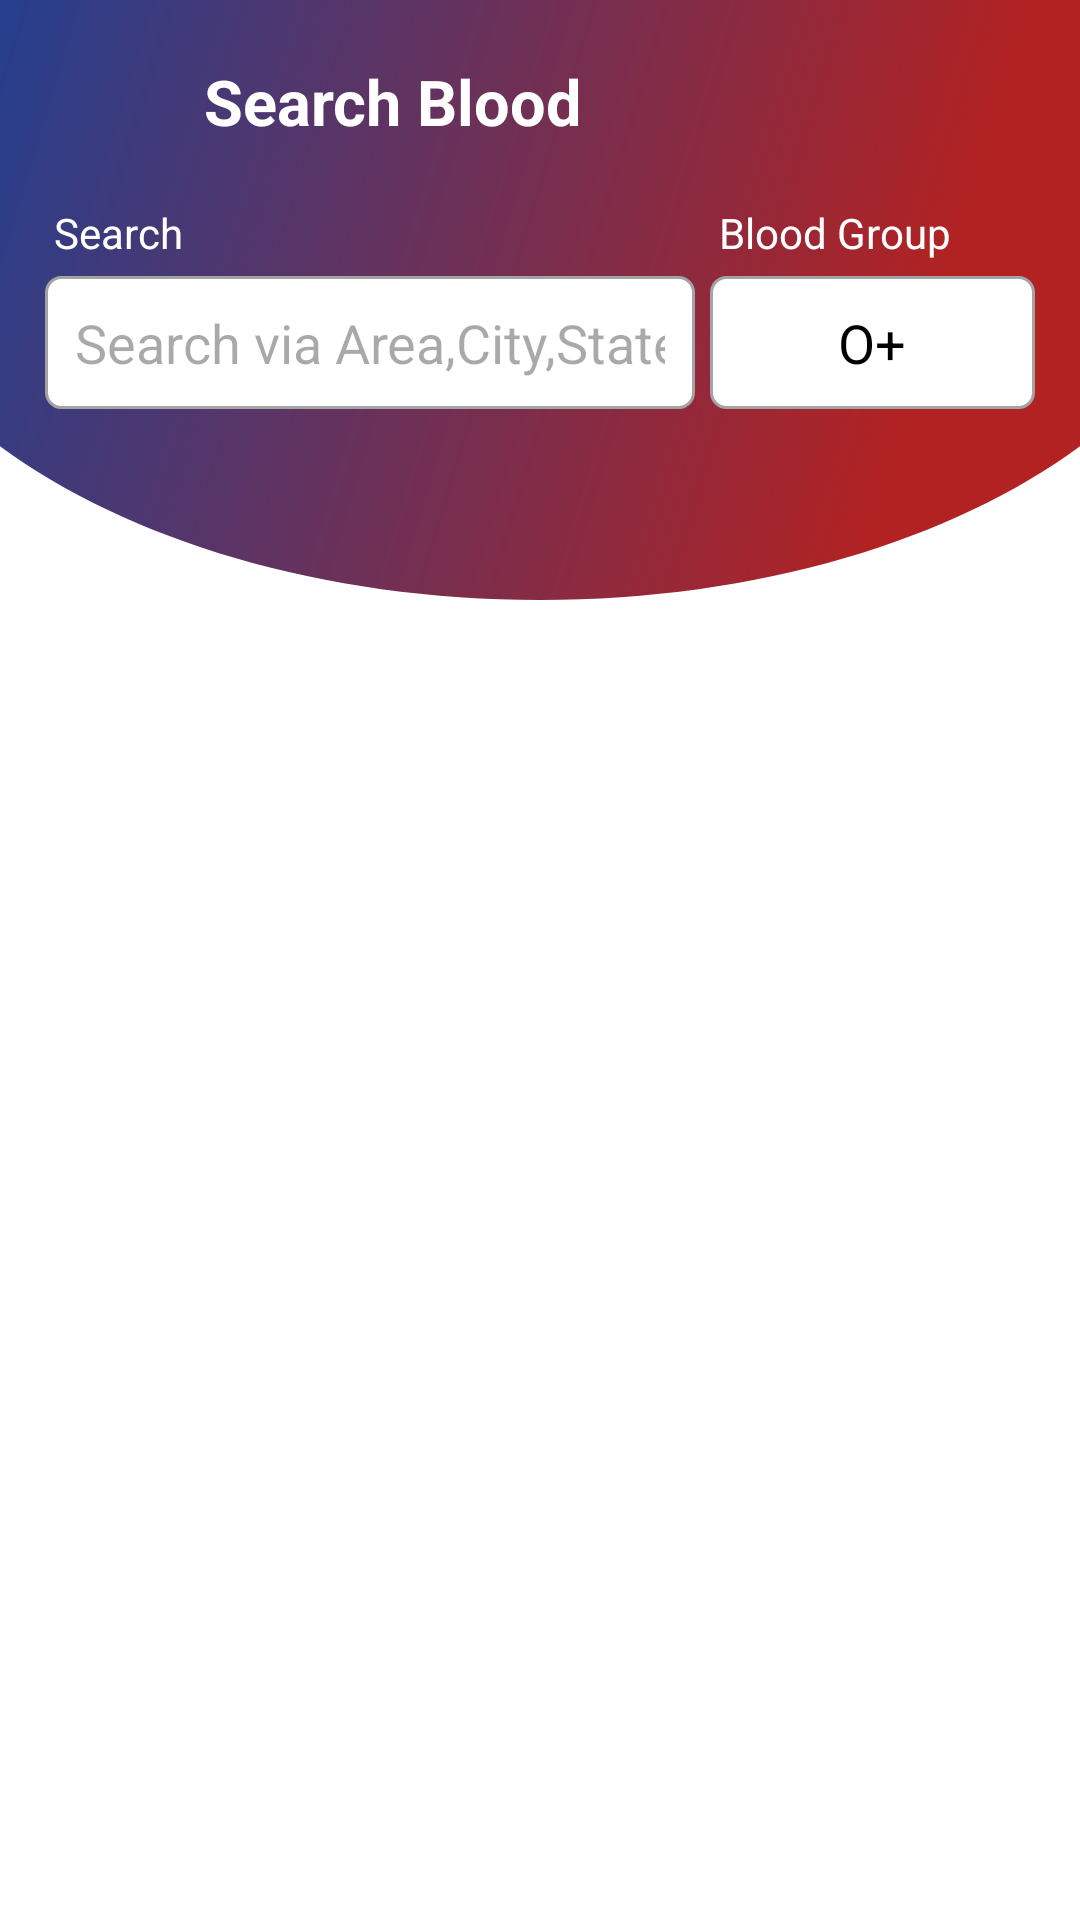

Here is an Android app screen rendered from its layout file. Give the layout XML and the strings, colors and styles it references.
<!-- AndroidManifest.xml: application theme Theme.UOS -->
<!-- res/layout/activity_search.xml -->
<?xml version="1.0" encoding="utf-8"?>
<RelativeLayout xmlns:android="http://schemas.android.com/apk/res/android"
    xmlns:app="http://schemas.android.com/apk/res-auto"
    xmlns:tools="http://schemas.android.com/tools"
    android:layout_width="match_parent"
    android:layout_height="match_parent"
    android:background="@color/white"
    tools:context=".ui.activity.SearchActivity">

    <View
        android:id="@+id/bg_top_header"
        android:layout_width="match_parent"
        android:layout_height="200dp"
        android:layout_alignParentTop="true"
        android:background="@drawable/top_header" />

    <LinearLayout
        android:layout_width="match_parent"
        android:layout_height="wrap_content"
        android:orientation="vertical">


        <RelativeLayout
            android:id="@+id/rlTop"
            android:layout_width="match_parent"
            android:layout_height="wrap_content"
            android:layout_alignParentTop="true"
            android:padding="10dp">


            <androidx.appcompat.widget.AppCompatImageView
                android:id="@+id/ivBack"
                android:layout_width="48dp"
                android:layout_height="48dp"
                android:layout_gravity="center"
                android:padding="10dp"
                android:contentDescription="@string/back"
                android:src="@drawable/baseline_arrow_back_ios_24"
                android:tint="@color/back_button" />


            <TextView
                android:layout_width="wrap_content"
                android:layout_height="wrap_content"
                android:layout_centerInParent="true"
                android:layout_marginStart="10dp"
                android:layout_toRightOf="@+id/ivBack"
                android:text="@string/search_blood"
                android:textStyle="bold"
                android:textColor="@color/white"
                android:textSize="21sp" />

        </RelativeLayout>



        <LinearLayout
            android:layout_width="match_parent"
            android:layout_height="wrap_content"
            android:layout_marginHorizontal="15dp"
            android:orientation="horizontal">

            <LinearLayout
                android:layout_width="0dp"
                android:layout_weight="1"
                android:layout_height="wrap_content"
                android:orientation="vertical">


                <TextView
                    android:id="@+id/tvEmail"
                    android:layout_width="wrap_content"
                    android:layout_height="wrap_content"
                    android:layout_marginStart="3dp"
                    android:layout_marginBottom="5dp"
                    android:text="@string/search"
                    android:textColor="@color/white" />

                <EditText
                    android:id="@+id/edtSearch"
                    android:layout_width="match_parent"
                    android:layout_height="wrap_content"
                    android:background="@drawable/edit_text_bg"
                    android:hint="@string/search_via_area_city_state"
                    android:singleLine="true"
                    android:textColor="@color/black"
                    android:padding="10dp" />


            </LinearLayout>


            <LinearLayout
                android:layout_width="0dp"
                android:layout_weight="0.5"
                android:layout_height="wrap_content"
                android:layout_marginStart="5dp"
                android:orientation="vertical">


                <TextView
                    android:id="@+id/tvBloodGroup"
                    android:layout_width="wrap_content"
                    android:layout_height="wrap_content"
                    android:layout_marginStart="3dp"
                    android:layout_marginBottom="5dp"
                    android:textColor="@color/white"
                    android:text="@string/blood_group" />

                <EditText
                    android:id="@+id/edt_bloodGroup"
                    android:layout_width="match_parent"
                    android:layout_height="wrap_content"
                    android:background="@drawable/edit_text_bg"
                    android:text="@string/o"
                    android:gravity="center"
                    android:singleLine="true"
                    android:textColor="@color/black"
                    android:padding="10dp" />


            </LinearLayout>


        </LinearLayout>


        <androidx.recyclerview.widget.RecyclerView
            android:id="@+id/rvSearch"
            android:layout_width="match_parent"
            android:layout_height="wrap_content"
            android:orientation="vertical"
            app:layoutManager="androidx.recyclerview.widget.LinearLayoutManager"
            tools:itemCount="10"
            tools:listitem="@layout/row_user" />


    </LinearLayout>

</RelativeLayout>
<!-- res/layout/row_user.xml (included above) -->
<?xml version="1.0" encoding="utf-8"?>
<LinearLayout xmlns:android="http://schemas.android.com/apk/res/android"
    xmlns:app="http://schemas.android.com/apk/res-auto"
    android:layout_width="match_parent"
    android:layout_height="wrap_content"
    android:layout_margin="10dp"
    android:orientation="vertical">

    <RelativeLayout
        android:layout_width="match_parent"
        android:layout_height="wrap_content">

        <LinearLayout
            android:layout_width="match_parent"
            android:layout_height="wrap_content"
            android:layout_below="@+id/tvBloodGroup"
            android:layout_marginHorizontal="10dp"
            android:layout_marginTop="-20dp"
            android:background="@drawable/search_border_shape"
            android:orientation="vertical"
            android:padding="10dp">


            <LinearLayout
                android:layout_width="match_parent"
                android:layout_height="wrap_content"
                android:layout_marginTop="5dp"
                android:orientation="horizontal">

                <TextView
                    android:id="@+id/tvName"
                    android:layout_width="0dp"
                    android:layout_height="match_parent"
                    android:layout_gravity="center_vertical"
                    android:layout_weight="1"
                    android:singleLine="true"
                    android:gravity="center_vertical"
                    android:padding="5dp"
                    android:hint="Name" />


                <androidx.appcompat.widget.AppCompatImageView
                    android:id="@+id/ivCall"
                    android:layout_width="40dp"
                    android:layout_height="40dp"
                    android:layout_gravity="center"
                    android:src="@drawable/baseline_add_ic_call_24"
                    android:padding="8dp"
                    android:tint="@color/image_button" />

                <androidx.appcompat.widget.AppCompatImageView
                    android:id="@+id/ivLocation"
                    android:layout_width="40dp"
                    android:layout_height="40dp"

                    android:layout_gravity="center"
                    android:src="@drawable/baseline_location_pin_24"
                    android:padding="8dp"
                    android:tint="@color/image_button" />

                <TextView
                    android:id="@+id/tvMobile"
                    android:layout_width="wrap_content"
                    android:layout_height="wrap_content"
                    android:padding="10dp"
                    android:text="Mobile"
                    android:visibility="gone" />


            </LinearLayout>


            <LinearLayout
                android:layout_width="match_parent"
                android:layout_height="wrap_content"
                android:orientation="horizontal">

                <TextView
                    android:id="@+id/tv_state"
                    android:layout_width="0dp"
                    android:layout_height="wrap_content"
                    android:layout_weight="1"
                    android:hint="State"
                    android:textColor="@color/black"
                    android:padding="5dp" />

                <TextView
                    android:id="@+id/tv_city"
                    android:layout_width="0dp"
                    android:layout_height="wrap_content"
                    android:layout_weight="1"
                    android:hint="City"
                    android:textColor="@color/black"
                    android:padding="5dp" />

            </LinearLayout>

            <TextView
                android:id="@+id/tv_area"
                android:layout_width="match_parent"
                android:layout_height="wrap_content"
                android:hint="Area"
                android:visibility="visible"
                android:textColor="@color/black"
                android:padding="5dp" />

            <TextView
                android:id="@+id/tv_lastDonate"
                android:layout_width="match_parent"
                android:layout_height="wrap_content"
                android:hint="Last Donate"
                android:visibility="visible"
                android:textColor="@color/black"
                android:padding="5dp" />

        </LinearLayout>

        <TextView
            android:id="@+id/tvBloodGroup"
            android:layout_width="50dp"
            android:layout_height="wrap_content"
            android:layout_marginStart="30dp"
            android:background="@drawable/selected_border"
            android:gravity="center"
            android:padding="10dp"
            android:textStyle="bold"
            android:text="O+"
            android:textAllCaps="true"
            android:textColor="@color/white" />

    </RelativeLayout>


</LinearLayout>
<!-- resources referenced by this layout -->
<resources>
  <color name="black">#FF000000</color>
  <color name="white">#FFFFFFFF</color>
  <!-- drawable baseline_add_ic_call_24 (drawable) -->
  <vector xmlns:android="http://schemas.android.com/apk/res/android" android:height="24dp" android:viewportHeight="24" android:viewportWidth="24" android:width="24dp">
        
      <path android:fillColor="@android:color/black" android:pathData="M20,15.5c-1.25,0 -2.45,-0.2 -3.57,-0.57 -0.35,-0.11 -0.74,-0.03 -1.02,0.24l-2.2,2.2c-2.83,-1.44 -5.15,-3.75 -6.59,-6.59l2.2,-2.21c0.28,-0.26 0.36,-0.65 0.25,-1C8.7,6.45 8.5,5.25 8.5,4c0,-0.55 -0.45,-1 -1,-1H4c-0.55,0 -1,0.45 -1,1 0,9.39 7.61,17 17,17 0.55,0 1,-0.45 1,-1v-3.5c0,-0.55 -0.45,-1 -1,-1zM21,6h-3V3h-2v3h-3v2h3v3h2V8h3z"/>
      
  </vector>
  <!-- drawable edit_text_bg (drawable) -->
  <shape xmlns:android="http://schemas.android.com/apk/res/android"
      android:shape="rectangle">
  
      
      <solid android:color="#FFFFFF" /> 
  
      
      <stroke
          android:width="1dp"
          android:color="#A3A3A3" />
  
      
      <corners android:radius="5dp" /> 
  
  </shape>
  <!-- drawable search_border_shape (drawable-nodpi) -->
  <layer-list xmlns:android="http://schemas.android.com/apk/res/android">
      
      <item>
          <shape android:shape="rectangle">
              <solid android:color="@android:color/transparent" />
              <corners android:radius="10dp" />
              <padding
                  android:bottom="4dp"
                  android:left="4dp"
                  android:right="4dp"
                  android:top="4dp" />
          </shape>
      </item>
  
      
      <item>
          <shape android:shape="rectangle">
              
              <solid android:color="@android:color/white" />
              
              <stroke
                  android:width="1dp"
                  android:color="@android:color/black" />
              <corners android:radius="10dp" />
          </shape>
      </item>
  </layer-list>
  <!-- drawable selected_border (drawable) -->
  <?xml version="1.0" encoding="utf-8"?>
  <shape xmlns:android="http://schemas.android.com/apk/res/android"
      android:shape="rectangle">
      
      <solid android:color="@android:color/holo_red_dark" />
      
      <stroke
          android:width="1dp"
          android:color="@android:color/holo_red_dark" />
  
      <corners android:radius="10dp" />
  
  </shape>
  <!-- drawable top_header (drawable) -->
  <vector xmlns:android="http://schemas.android.com/apk/res/android"
      xmlns:aapt="http://schemas.android.com/aapt"
      android:width="1080dp"
      android:height="500dp"
      android:viewportWidth="1080"
      android:viewportHeight="592">
      <path
          android:pathData="M0,440.31L0,0L1080,0L1080,440.31C952.58,532.86 758.02,592 540,592S127.42,532.86 0,440.31Z">
          <aapt:attr name="android:fillColor">
              <gradient
                  android:startY="14.208"
                  android:startX="-280.8"
                  android:endY="380.656"
                  android:endX="921.24"
                  android:type="linear">
                  <item android:offset="0" android:color="#0047AB"/>
                  <item android:offset="1" android:color="#B22222"/>
              </gradient>
          </aapt:attr>
      </path>
  </vector>
  <string name="back">back</string>
  <string name="blood_group">Blood Group</string>
  <string name="o">O+</string>
  <string name="search">Search</string>
  <string name="search_blood">Search Blood</string>
  <string name="search_via_area_city_state">Search via Area,City,State</string>
  <style name="Theme.UOS" parent="Base.Theme.UOS" />
  <style name="Base.Theme.UOS" parent="Theme.Material3.Light.NoActionBar">
          
          
  
          
          <item name="android:windowFullscreen">true</item>
          <item name="android:windowContentOverlay">@null</item>
          <item name="android:windowActionBar">false</item>
          <item name="android:windowNoTitle">true</item>
          <item name="android:windowTranslucentStatus">false</item>
      </style>
</resources>
